Image classification data set "datasetcnn_crop_fromfile" (Juliapluum/Kitkat on GitHub). Class labels (2): chicken, not chicken.

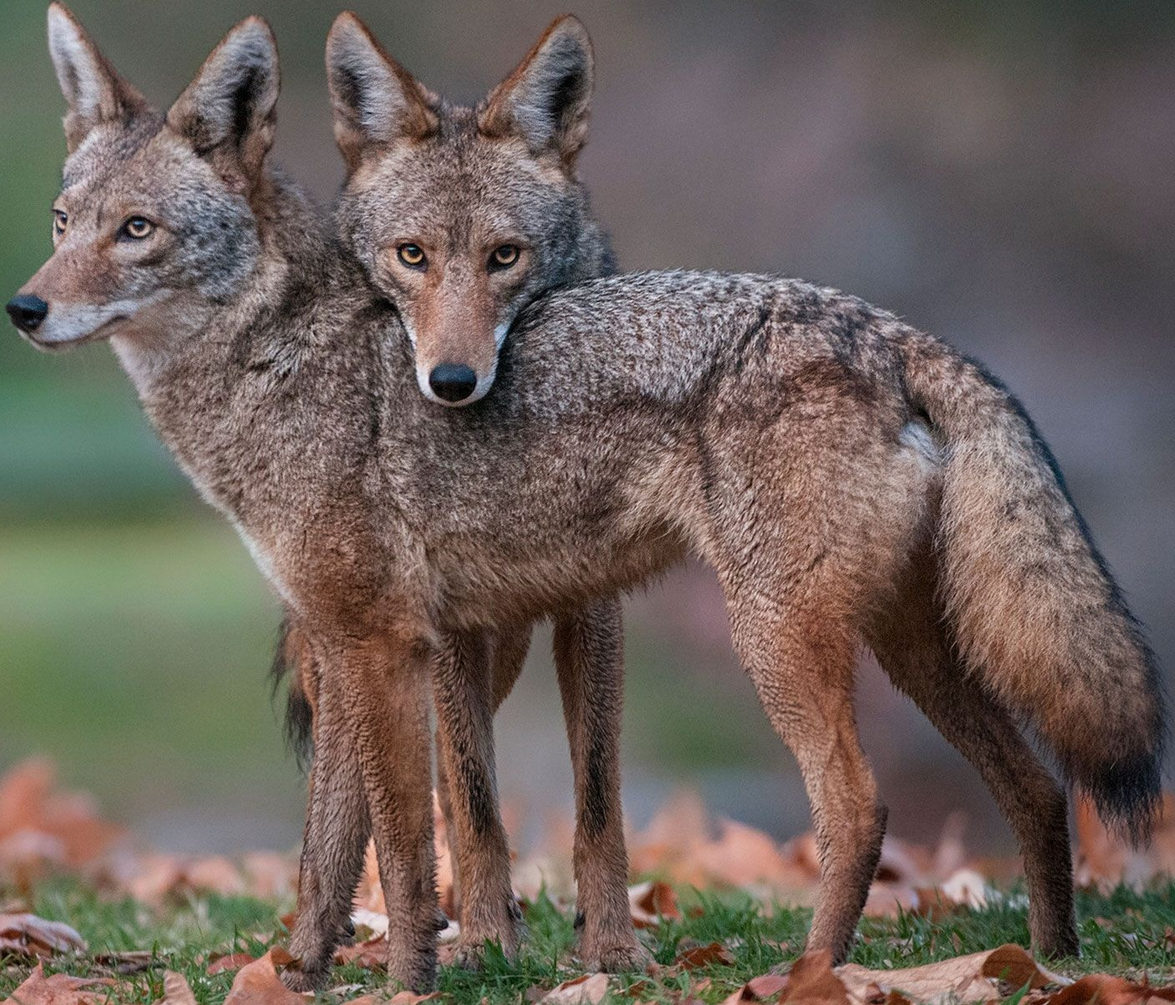
Label: not chicken

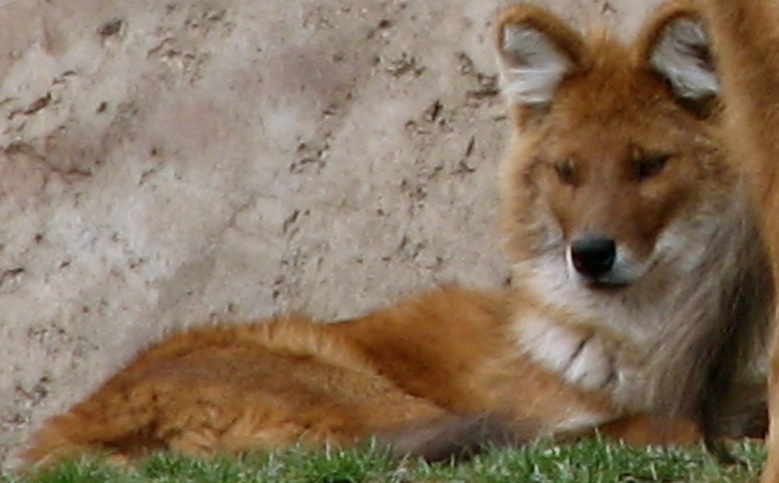
Label: not chicken

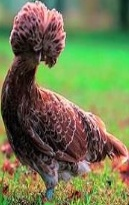
Label: chicken

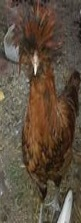
Label: chicken

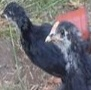
Label: chicken

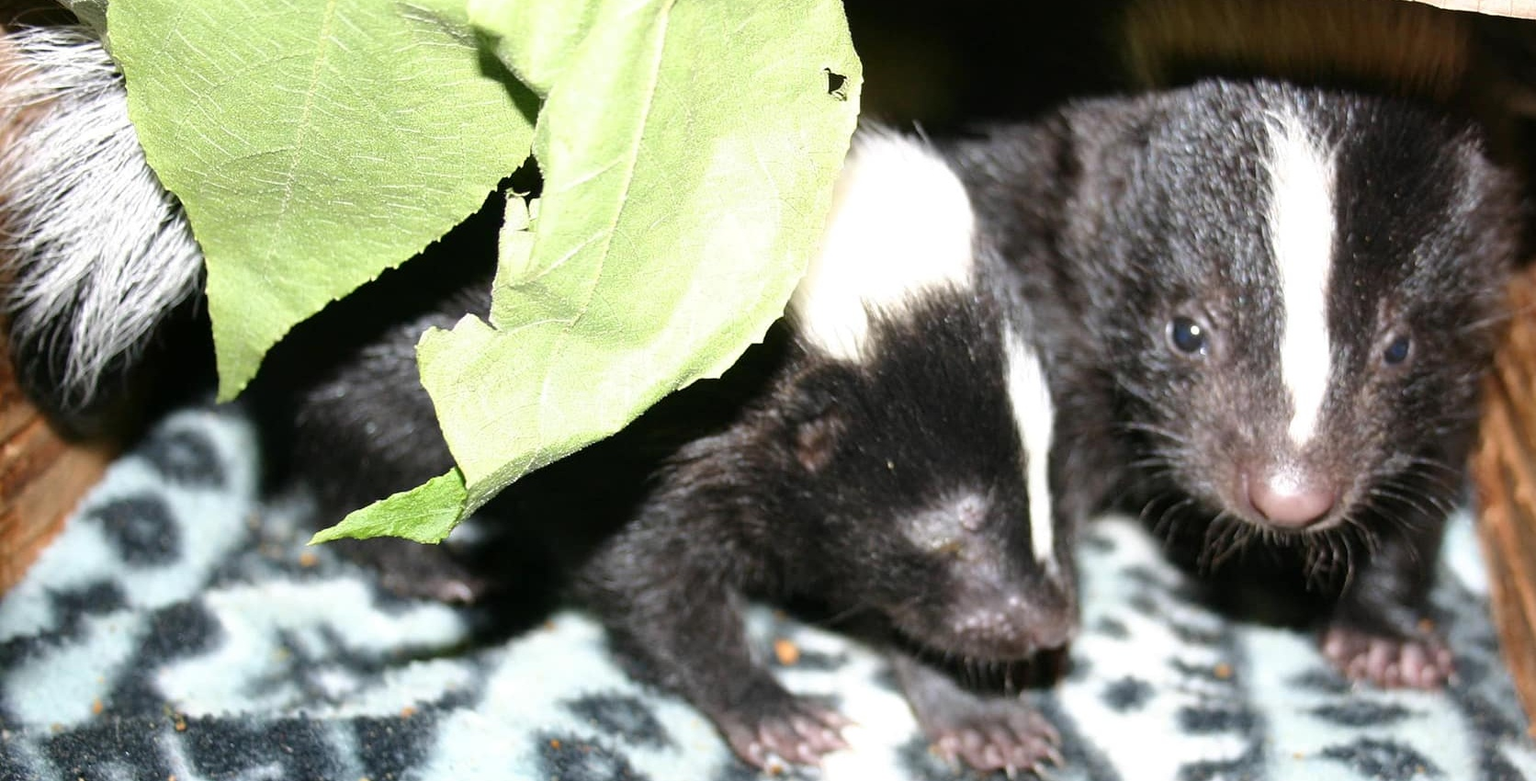
Label: not chicken
